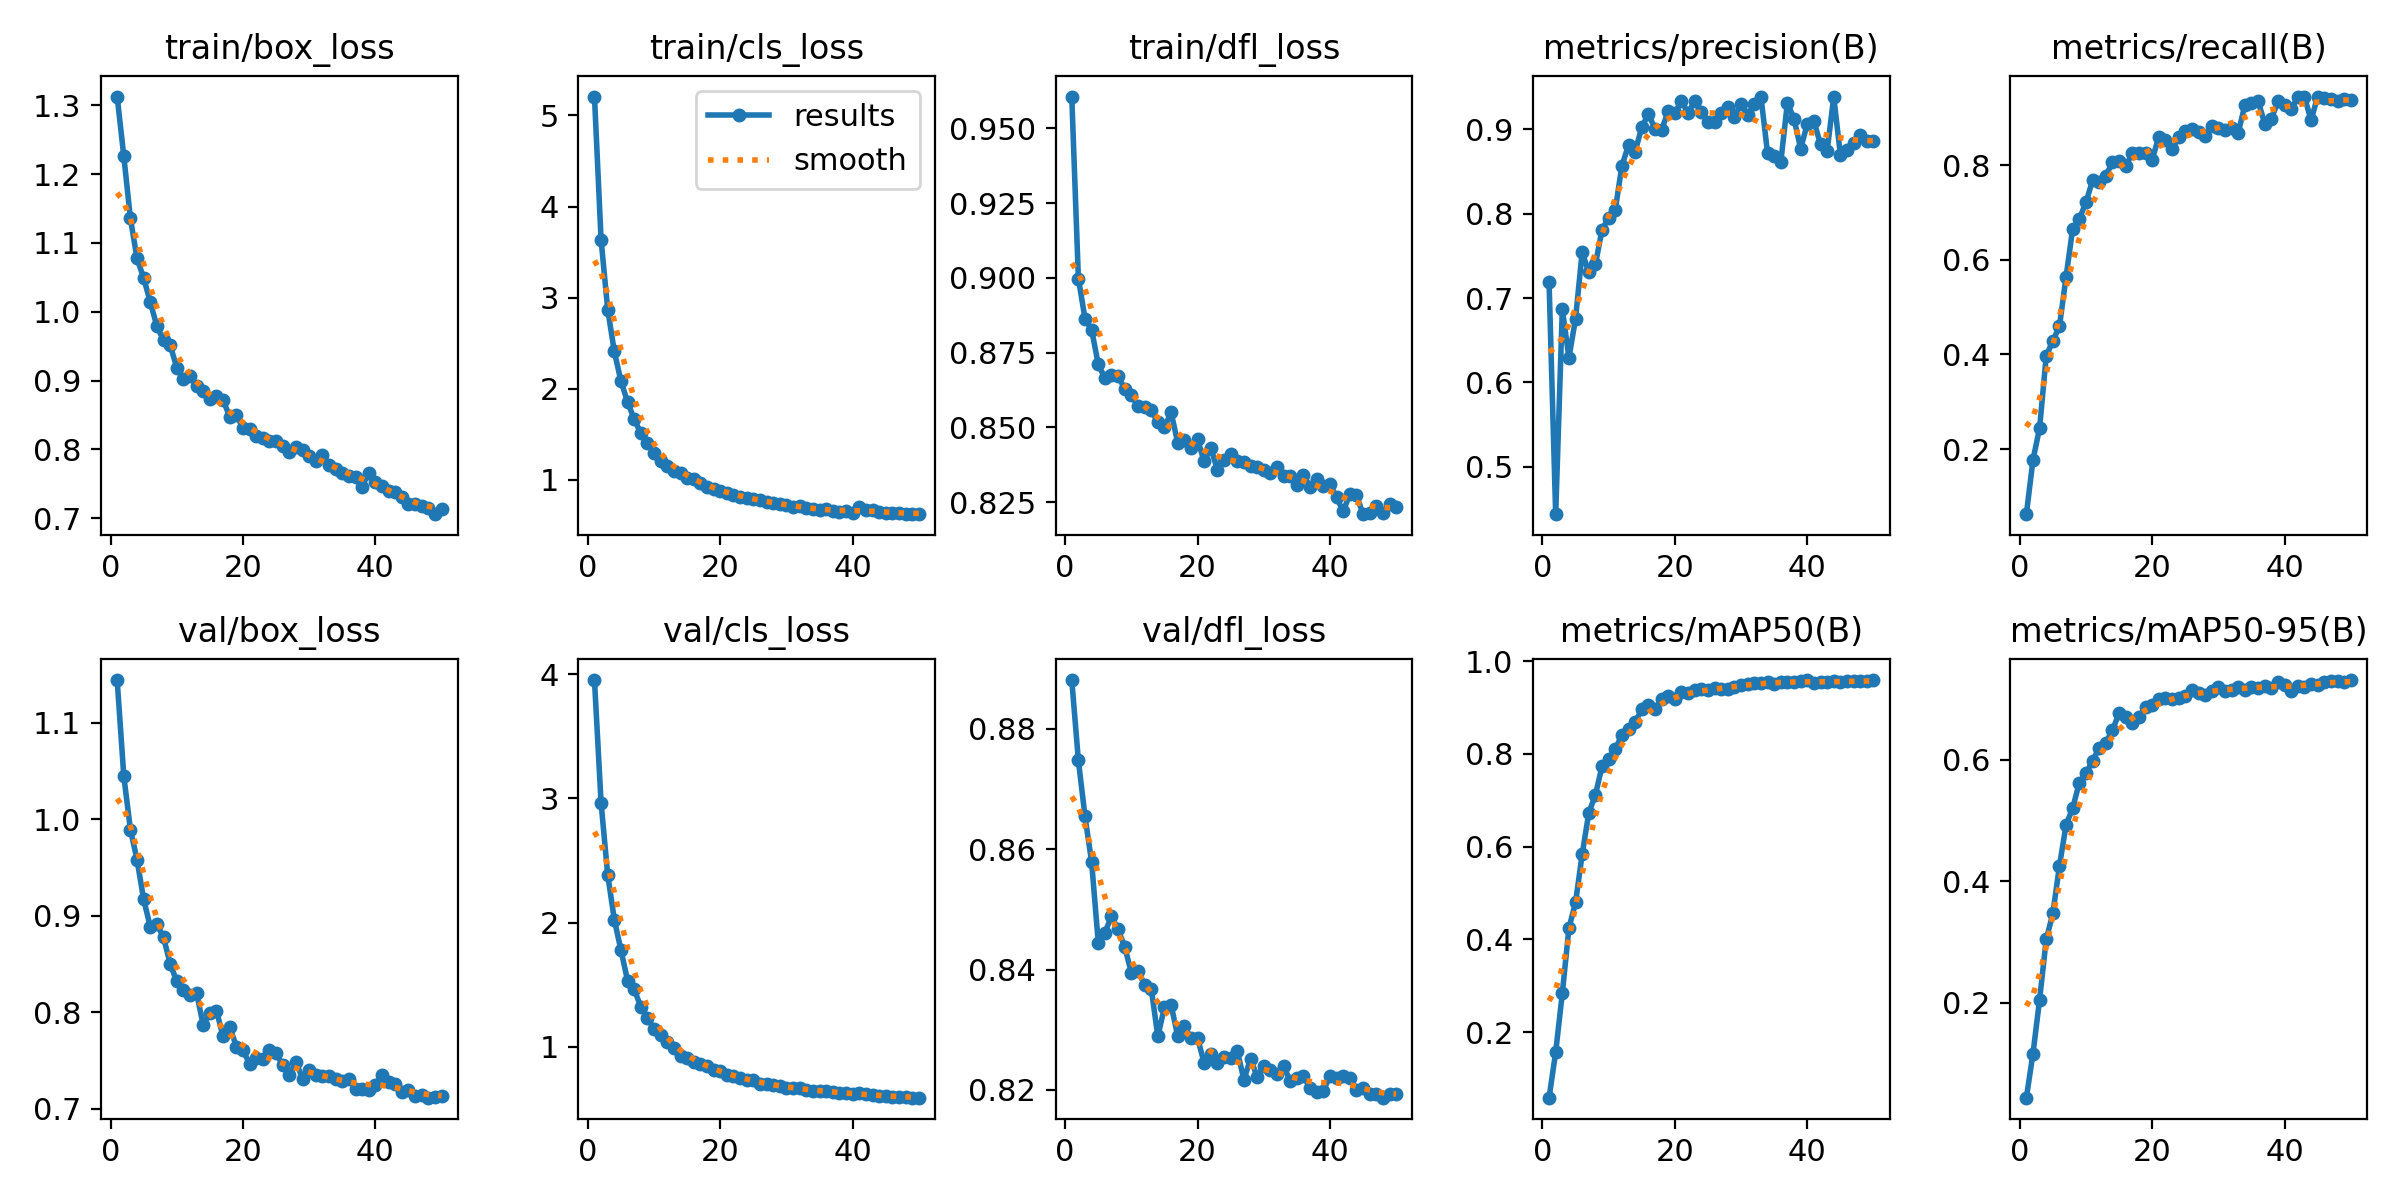

The data file committed next to this chart (first rows):
epoch, time, train/box_loss, train/cls_loss, train/dfl_loss, metrics/precision(B), metrics/recall(B), metrics/mAP50(B), metrics/mAP50-95(B), val/box_loss, val/cls_loss, val/dfl_loss, lr/pg0, lr/pg1, lr/pg2
1, 858.5, 1.313, 5.207, 0.9606, 0.7187, 0.06258, 0.05906, 0.04324, 1.144, 3.952, 0.8881, 5.92866e-05, 5.92866e-05, 5.92866e-05
2, 1769, 1.226, 3.635, 0.8997, 0.4438, 0.1774, 0.1572, 0.116, 1.045, 2.963, 0.8748, 0.0001166, 0.0001166, 0.0001166
3, 2561, 1.136, 2.87, 0.8864, 0.6866, 0.2446, 0.2838, 0.2049, 0.9892, 2.384, 0.8655, 0.0001715, 0.0001715, 0.0001715
4, 3358, 1.078, 2.41, 0.8826, 0.6293, 0.3967, 0.4244, 0.304, 0.958, 2.025, 0.8579, 0.0001684, 0.0001684, 0.0001684
5, 4151, 1.049, 2.083, 0.8711, 0.6754, 0.4289, 0.4799, 0.3469, 0.9168, 1.778, 0.8445, 0.0001648, 0.0001648, 0.0001648
6, 4976, 1.014, 1.856, 0.8664, 0.7545, 0.4594, 0.5833, 0.4253, 0.8885, 1.534, 0.8461, 0.0001613, 0.0001613, 0.0001613
7, 5824, 0.9788, 1.666, 0.8675, 0.7304, 0.5644, 0.6728, 0.4926, 0.891, 1.464, 0.8489, 0.0001577, 0.0001577, 0.0001577
8, 6696, 0.9587, 1.512, 0.8672, 0.7398, 0.666, 0.7118, 0.5204, 0.8777, 1.323, 0.8467, 0.0001542, 0.0001542, 0.0001542
9, 7558, 0.9518, 1.402, 0.8627, 0.7809, 0.6861, 0.773, 0.5622, 0.8502, 1.235, 0.8438, 0.0001506, 0.0001506, 0.0001506
10, 8421, 0.9188, 1.295, 0.8608, 0.7953, 0.7215, 0.7885, 0.5774, 0.8319, 1.143, 0.8395, 0.0001471, 0.0001471, 0.0001471
11, 9343, 0.9028, 1.206, 0.8571, 0.8046, 0.7676, 0.8099, 0.5977, 0.8227, 1.096, 0.8398, 0.0001436, 0.0001436, 0.0001436
12, 10260, 0.9061, 1.154, 0.8568, 0.8567, 0.7642, 0.8411, 0.6199, 0.8174, 1.039, 0.8375, 0.00014, 0.00014, 0.00014
13, 11142, 0.8924, 1.099, 0.8556, 0.8812, 0.7772, 0.8529, 0.6282, 0.8196, 0.9882, 0.8368, 0.0001365, 0.0001365, 0.0001365
14, 12001, 0.8851, 1.071, 0.8518, 0.8734, 0.8062, 0.8677, 0.6485, 0.7867, 0.931, 0.8289, 0.0001329, 0.0001329, 0.0001329
15, 12866, 0.8731, 1.025, 0.85, 0.9023, 0.8091, 0.8967, 0.6764, 0.7992, 0.9085, 0.8337, 0.0001294, 0.0001294, 0.0001294
16, 13728, 0.8779, 1.014, 0.855, 0.9181, 0.7971, 0.9048, 0.6702, 0.8017, 0.8781, 0.8341, 0.0001258, 0.0001258, 0.0001258
17, 14585, 0.8718, 0.9603, 0.8449, 0.9006, 0.8264, 0.8964, 0.6607, 0.7749, 0.8619, 0.829, 0.0001223, 0.0001223, 0.0001223
18, 15455, 0.8471, 0.923, 0.8456, 0.8994, 0.8264, 0.919, 0.6702, 0.7852, 0.8454, 0.8306, 0.0001187, 0.0001187, 0.0001187
19, 16343, 0.8505, 0.9053, 0.8432, 0.9214, 0.8245, 0.9241, 0.6871, 0.7644, 0.8128, 0.8286, 0.0001152, 0.0001152, 0.0001152
20, 17234, 0.8308, 0.8756, 0.8459, 0.9195, 0.8113, 0.9185, 0.6901, 0.7605, 0.8084, 0.8286, 0.0001117, 0.0001117, 0.0001117
21, 19500, 0.829, 0.8517, 0.8386, 0.933, 0.8598, 0.9328, 0.6999, 0.7469, 0.7713, 0.8245, 0.0001081, 0.0001081, 0.0001081
22, 20999, 0.8193, 0.8346, 0.8431, 0.9197, 0.8538, 0.9306, 0.7011, 0.7528, 0.7635, 0.8261, 0.0001046, 0.0001046, 0.0001046
23, 22837, 0.8159, 0.8126, 0.8358, 0.933, 0.8334, 0.9384, 0.7005, 0.7519, 0.7538, 0.8245, 0.000101, 0.000101, 0.000101
24, 23664, 0.8125, 0.7961, 0.8389, 0.9201, 0.8583, 0.9388, 0.7016, 0.7613, 0.7325, 0.8255, 9.74834e-05, 9.74834e-05, 9.74834e-05
25, 24487, 0.8116, 0.7951, 0.8409, 0.909, 0.8714, 0.9369, 0.7051, 0.7581, 0.7347, 0.8252, 9.39392e-05, 9.39392e-05, 9.39392e-05
26, 26050, 0.8054, 0.7771, 0.8387, 0.9091, 0.8771, 0.9419, 0.7148, 0.7449, 0.7055, 0.8265, 9.0395e-05, 9.0395e-05, 9.0395e-05
27, 27659, 0.7965, 0.754, 0.8385, 0.9193, 0.8706, 0.9399, 0.7098, 0.7349, 0.6983, 0.8217, 8.68508e-05, 8.68508e-05, 8.68508e-05
28, 30321, 0.8031, 0.7479, 0.8372, 0.9264, 0.8607, 0.9401, 0.707, 0.7485, 0.6909, 0.8252, 8.33066e-05, 8.33066e-05, 8.33066e-05
29, 31122, 0.799, 0.7398, 0.8367, 0.9151, 0.8829, 0.9437, 0.7127, 0.7313, 0.6841, 0.8222, 7.97624e-05, 7.97624e-05, 7.97624e-05
30, 31922, 0.7905, 0.7195, 0.8358, 0.9299, 0.8779, 0.9482, 0.7203, 0.7404, 0.6703, 0.824, 7.62182e-05, 7.62182e-05, 7.62182e-05
31, 32733, 0.7834, 0.7058, 0.8347, 0.9165, 0.8737, 0.9505, 0.7138, 0.7354, 0.6724, 0.8234, 7.2674e-05, 7.2674e-05, 7.2674e-05
32, 33551, 0.7924, 0.7176, 0.8366, 0.9302, 0.8778, 0.9529, 0.7149, 0.7343, 0.6714, 0.8227, 6.91298e-05, 6.91298e-05, 6.91298e-05
33, 34357, 0.7773, 0.69, 0.8337, 0.9388, 0.8682, 0.9527, 0.7204, 0.7342, 0.651, 0.8239, 6.55856e-05, 6.55856e-05, 6.55856e-05
34, 35167, 0.7716, 0.6799, 0.8336, 0.8717, 0.9267, 0.9543, 0.7151, 0.7307, 0.6482, 0.8215, 6.20414e-05, 6.20414e-05, 6.20414e-05
35, 35971, 0.7659, 0.6686, 0.8308, 0.8677, 0.9305, 0.9517, 0.7201, 0.7291, 0.6454, 0.822, 5.84972e-05, 5.84972e-05, 5.84972e-05
36, 36765, 0.7614, 0.678, 0.8339, 0.8611, 0.9358, 0.9546, 0.7175, 0.7312, 0.6488, 0.8222, 5.4953e-05, 5.4953e-05, 5.4953e-05
37, 37570, 0.7596, 0.6605, 0.8301, 0.9314, 0.8875, 0.954, 0.7213, 0.7204, 0.6372, 0.8203, 5.14088e-05, 5.14088e-05, 5.14088e-05
38, 38376, 0.7458, 0.6441, 0.8326, 0.9123, 0.8973, 0.956, 0.7185, 0.7209, 0.6296, 0.8197, 4.78646e-05, 4.78646e-05, 4.78646e-05
39, 39187, 0.7658, 0.6541, 0.8303, 0.8771, 0.9343, 0.9572, 0.7273, 0.7194, 0.6284, 0.8198, 4.43204e-05, 4.43204e-05, 4.43204e-05
40, 39991, 0.7527, 0.6408, 0.8309, 0.906, 0.9277, 0.9591, 0.7228, 0.7243, 0.6181, 0.8223, 4.07762e-05, 4.07762e-05, 4.07762e-05
41, 40787, 0.747, 0.7009, 0.8265, 0.9095, 0.918, 0.9518, 0.7129, 0.7347, 0.6298, 0.8221, 3.7232e-05, 3.7232e-05, 3.7232e-05
42, 41582, 0.7387, 0.6697, 0.8219, 0.8822, 0.9439, 0.9547, 0.7209, 0.7278, 0.62, 0.8223, 3.36878e-05, 3.36878e-05, 3.36878e-05
43, 42376, 0.7385, 0.6659, 0.8277, 0.8747, 0.9444, 0.9555, 0.7202, 0.7259, 0.6126, 0.822, 3.01436e-05, 3.01436e-05, 3.01436e-05
44, 43176, 0.7304, 0.6474, 0.8273, 0.9383, 0.8949, 0.956, 0.7243, 0.7174, 0.606, 0.8199, 2.65994e-05, 2.65994e-05, 2.65994e-05
45, 43970, 0.7197, 0.6372, 0.8209, 0.8697, 0.9448, 0.9541, 0.7235, 0.7192, 0.6062, 0.8204, 2.30552e-05, 2.30552e-05, 2.30552e-05
46, 44768, 0.7203, 0.6396, 0.8214, 0.8748, 0.9421, 0.9565, 0.7286, 0.7135, 0.6005, 0.8193, 1.9511e-05, 1.9511e-05, 1.9511e-05
47, 45566, 0.7172, 0.6404, 0.8238, 0.8834, 0.9405, 0.9568, 0.7292, 0.7148, 0.5997, 0.8193, 1.59668e-05, 1.59668e-05, 1.59668e-05
48, 46366, 0.715, 0.6299, 0.8212, 0.8928, 0.9358, 0.9565, 0.729, 0.7115, 0.5956, 0.8187, 1.24226e-05, 1.24226e-05, 1.24226e-05
49, 47160, 0.7056, 0.6235, 0.8243, 0.8862, 0.9395, 0.9573, 0.7272, 0.7125, 0.5929, 0.8194, 8.8784e-06, 8.8784e-06, 8.8784e-06
50, 47985, 0.7138, 0.6284, 0.8233, 0.886, 0.9373, 0.9586, 0.7312, 0.7132, 0.592, 0.8193, 5.3342e-06, 5.3342e-06, 5.3342e-06
